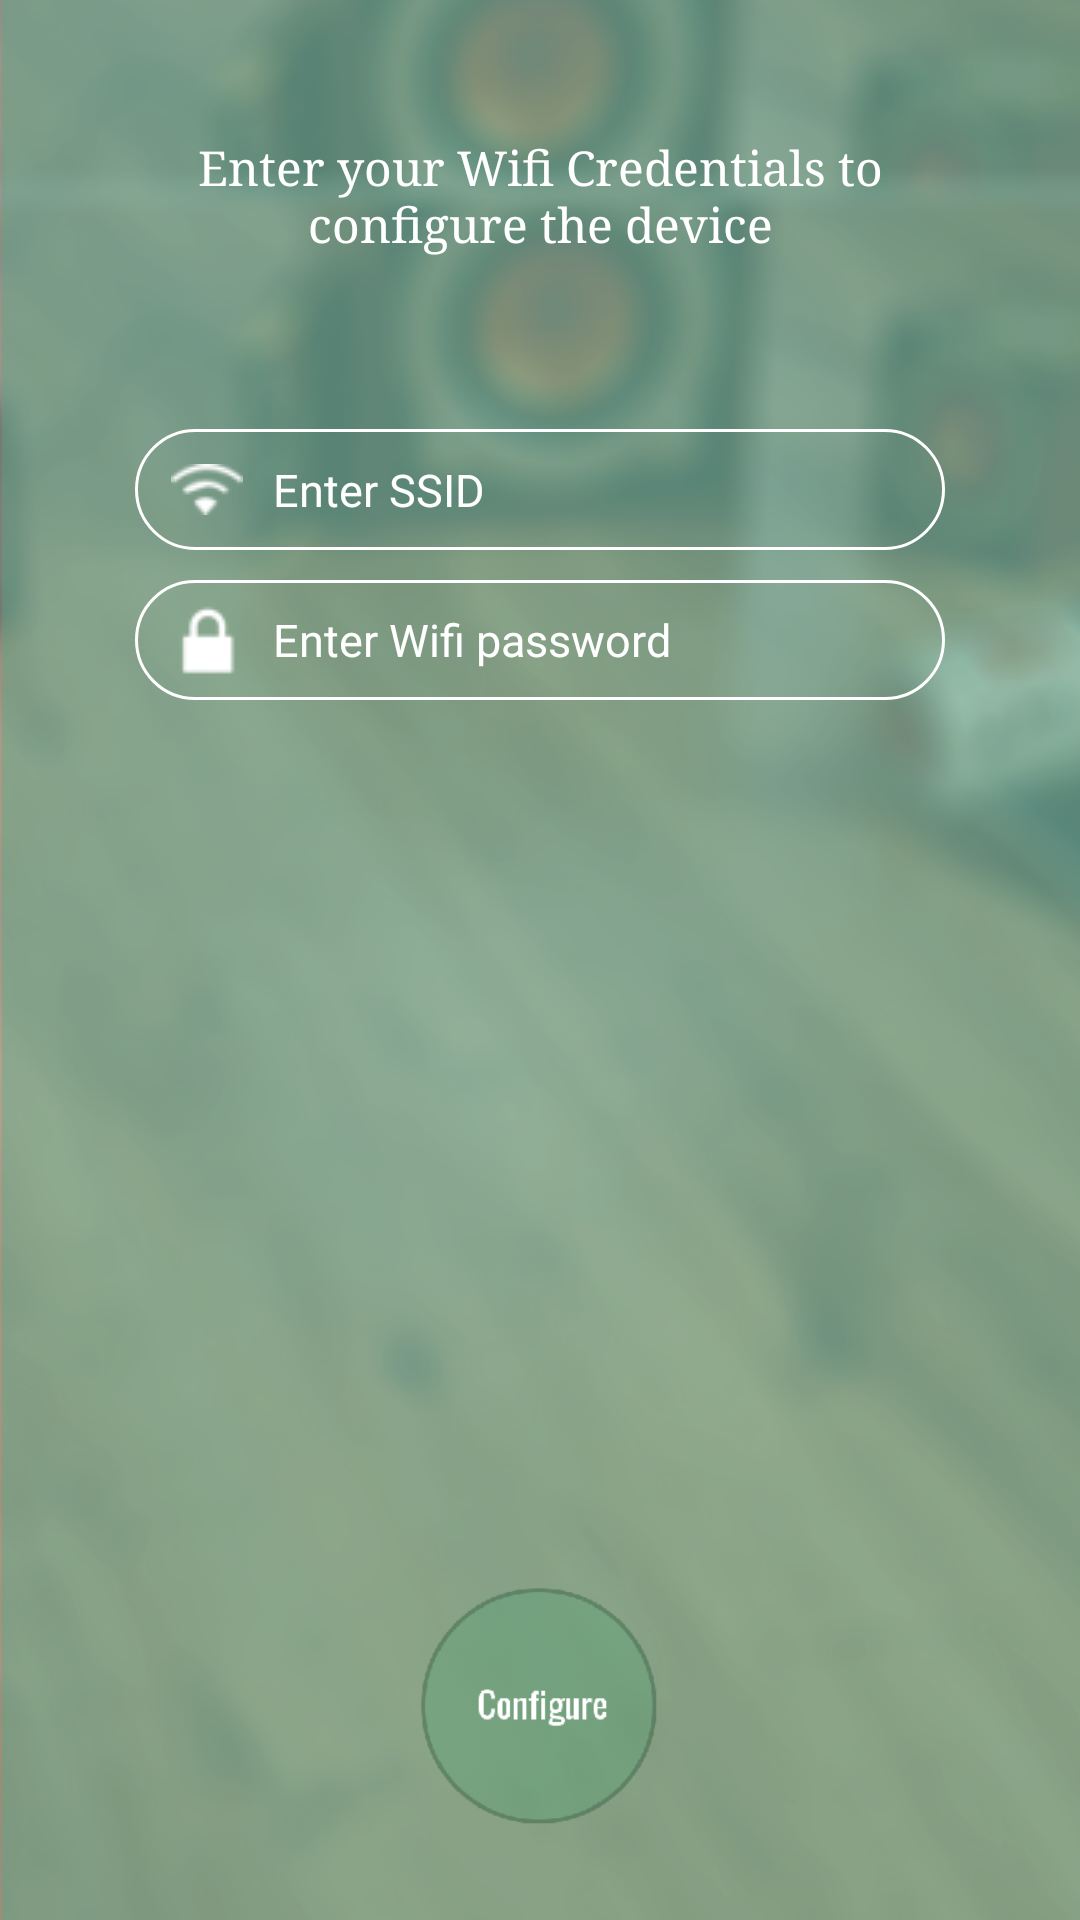

Reconstruct the res/layout file that produces this screen, plus the resources it refers to.
<!-- AndroidManifest.xml: application theme AppTheme -->
<!-- res/layout/content_main.xml -->
<?xml version="1.0" encoding="utf-8"?>

<RelativeLayout xmlns:android="http://schemas.android.com/apk/res/android"
    xmlns:app="http://schemas.android.com/apk/res-auto"
    xmlns:tools="http://schemas.android.com/tools"
    android:id="@+id/content_main"
    android:layout_width="match_parent"
    android:layout_height="match_parent"
    android:paddingBottom="@dimen/activity_vertical_margin"
    android:paddingLeft="@dimen/activity_horizontal_margin"
    android:paddingRight="@dimen/activity_horizontal_margin"
    android:paddingTop="@dimen/activity_vertical_margin"
    app:layout_behavior="@string/appbar_scrolling_view_behavior"
    tools:context="sharp.smartplug.MainActivity"
    tools:showIn="@layout/activity_main"
    android:background="@drawable/wifi_config_bg">

    <TextView
        android:text="Enter your Wifi Credentials to configure the device"
        android:textColor="@color/white"
        android:layout_width="wrap_content"
        android:layout_height="wrap_content"
        android:layout_marginTop="29dp"
        android:textSize="16dp"
        android:typeface="serif"
        android:gravity="center"
        android:id="@+id/textView"
        android:layout_alignParentTop="true"
        android:layout_alignParentLeft="true"
        android:layout_alignParentStart="true" />

    <EditText
        android:layout_width="match_parent"
        android:layout_height="wrap_content"
        android:inputType="textPersonName"
        android:hint="Enter SSID"
        android:textColorHint="@color/white"
        android:ems="10"
        android:drawableLeft="@drawable/icon_wifi"
        android:drawablePadding="10dp"
        android:textSize="15dp"
        android:textColor="@color/white"
        android:paddingTop="10dp"
        android:paddingBottom="10dp"
        android:paddingLeft="12dp"
        android:paddingRight="12dp"
        android:id="@+id/editText_ssid"
        android:background="@drawable/edittext_border"
        android:layout_marginTop="58dp"
        android:layout_below="@+id/textView"
        android:layout_centerHorizontal="true" />

    <EditText
        android:layout_width="match_parent"
        android:layout_height="wrap_content"
        android:inputType="textPassword"
        android:hint="Enter Wifi password"
        android:textColorHint="@color/white"
        android:ems="10"
        android:drawableLeft="@drawable/icon_lock"
        android:drawablePadding="10dp"
        android:textSize="15dp"
        android:textColor="@color/white"
        android:paddingTop="8dp"
        android:paddingBottom="8dp"
        android:paddingLeft="12dp"
        android:paddingRight="12dp"
        android:id="@+id/editText_password"
        android:layout_marginTop="10dp"
        android:background="@drawable/edittext_border"
        android:layout_below="@+id/editText_ssid"
        android:layout_alignParentLeft="true"
        android:layout_alignParentStart="true" />

    <ImageView
        android:layout_width="wrap_content"
        android:layout_height="80dp"
        app:srcCompat="@drawable/cancel_img"
        android:id="@+id/cancel"
        android:visibility="invisible"
        android:layout_alignParentBottom="true"
        android:layout_centerHorizontal="true"
        android:layout_marginBottom="15dp" />

    <ImageView
        android:layout_width="wrap_content"
        android:layout_height="80dp"
        app:srcCompat="@drawable/configure_img"
        android:id="@+id/configure"
        android:layout_marginBottom="15dp"
        android:layout_alignParentBottom="true"
        android:layout_centerHorizontal="true" />

    <TextView
        android:text="Please wait"
        android:layout_width="wrap_content"
        android:layout_height="wrap_content"
        android:layout_marginBottom="113dp"
        android:visibility="invisible"
        android:textColor="@color/white"
        android:textSize="15dp"
        android:layout_alignParentBottom="true"
        android:id="@+id/config_message"
        android:layout_centerHorizontal="true" />

    <com.wang.avi.AVLoadingIndicatorView
        android:id="@+id/loading_view"
        android:layout_width="wrap_content"
        android:layout_height="wrap_content"
        style="@style/AVLoadingIndicatorView"
        android:visibility="invisible"
        app:indicatorName="BallPulseIndicator"
        app:indicatorColor="#11da96"
        android:layout_above="@+id/config_message"
        android:layout_centerHorizontal="true" />

</RelativeLayout>
<!-- res/layout/activity_main.xml (included above) -->
<?xml version="1.0" encoding="utf-8"?>

<android.support.design.widget.CoordinatorLayout xmlns:android="http://schemas.android.com/apk/res/android"
    xmlns:app="http://schemas.android.com/apk/res-auto"
    xmlns:tools="http://schemas.android.com/tools"
    android:layout_width="match_parent"
    android:layout_height="match_parent"
    android:fitsSystemWindows="true"
    tools:context="sharp.smartplug.MainActivity">

    <android.support.design.widget.AppBarLayout
        android:layout_width="match_parent"
        android:layout_height="wrap_content"
        android:theme="@style/AppTheme.AppBarOverlay">

        <android.support.v7.widget.Toolbar
            android:id="@+id/toolbar"
            android:layout_width="match_parent"
            android:layout_height="?attr/actionBarSize"
            android:background="?attr/colorPrimary"
            app:popupTheme="@style/AppTheme.PopupOverlay" />

    </android.support.design.widget.AppBarLayout>
    <include layout="@layout/content_main" />
</android.support.design.widget.CoordinatorLayout>
<!-- resources referenced by this layout -->
<resources>
  <color name="white">#FFF</color>
  <dimen name="activity_horizontal_margin">45dp</dimen>
  <dimen name="activity_vertical_margin">16dp</dimen>
  <!-- drawable cancel_img: png bitmap (drawable, 9215 bytes) -->
  <!-- drawable configure_img: png bitmap (drawable, 9616 bytes) -->
  <!-- drawable edittext_border (drawable) -->
  <?xml version="1.0" encoding="utf-8"?>
  
  <shape
      xmlns:android="http://schemas.android.com/apk/res/android"
      android:shape="rectangle">
  
      <corners
          android:radius="25dp"
          />
  
      <stroke
          android:width="1dip"
          android:color="@color/white" />
  </shape>
  <!-- drawable icon_lock: png bitmap (drawable, 481 bytes) -->
  <!-- drawable icon_wifi: png bitmap (drawable, 628 bytes) -->
  <!-- drawable wifi_config_bg: png bitmap (drawable, 245564 bytes) -->
  <style name="AppTheme.AppBarOverlay" parent="ThemeOverlay.AppCompat.Dark.ActionBar" />
  <style name="AppTheme.PopupOverlay" parent="ThemeOverlay.AppCompat.Light" />
  <style name="AppTheme" parent="Theme.AppCompat.Light.DarkActionBar">
          
          <item name="colorPrimary">@color/colorPrimary</item>
          <item name="colorPrimaryDark">@color/colorPrimaryDark</item>
          <item name="colorAccent">@color/colorAccent</item>
      </style>
  <color name="colorPrimary">#3FB58D</color>
  <color name="colorPrimaryDark">#11da96</color>
  <color name="colorAccent">#ffffff</color>
</resources>
